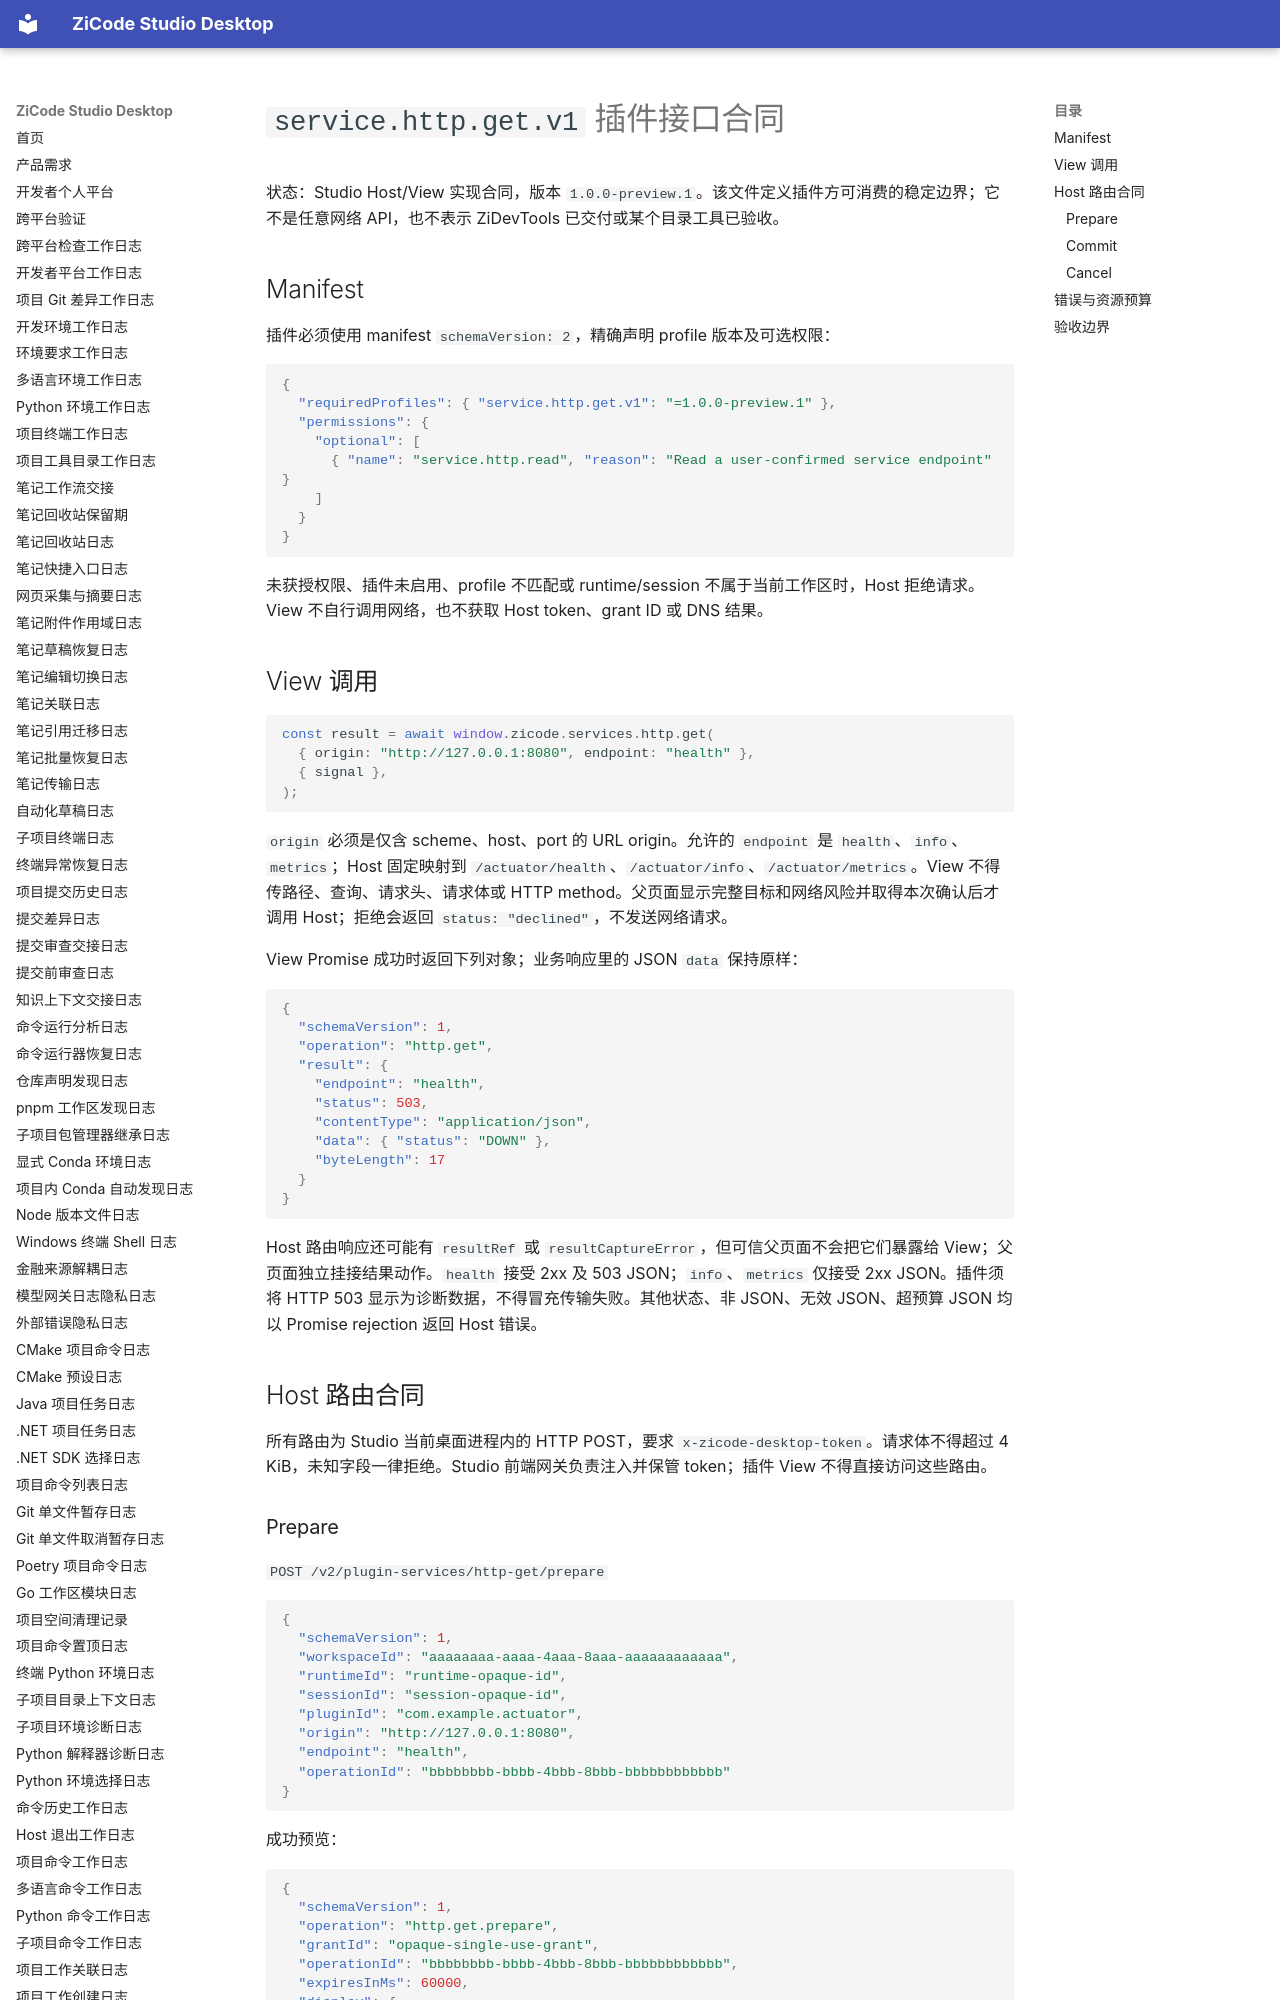

repository: ax2/zicode-studio-desktop · page: plugins/service-http-get-contract/index.html · generator: mkdocs

# `service.http.get.v1` 插件接口合同

状态：Studio Host/View 实现合同，版本 `1.0.0-preview.1`。该文件定义插件方可消费的稳定边界；它不是任意网络 API，也不表示 ZiDevTools 已交付或某个目录工具已验收。

## Manifest

插件必须使用 manifest `schemaVersion: 2`，精确声明 profile 版本及可选权限：

```json
{
  "requiredProfiles": { "service.http.get.v1": "=1.0.0-preview.1" },
  "permissions": {
    "optional": [
      { "name": "service.http.read", "reason": "Read a user-confirmed service endpoint" }
    ]
  }
}
```

未获授权限、插件未启用、profile 不匹配或 runtime/session 不属于当前工作区时，Host 拒绝请求。View 不自行调用网络，也不获取 Host token、grant ID 或 DNS 结果。

## View 调用

```js
const result = await window.zicode.services.http.get(
  { origin: "http://127.0.0.1:8080", endpoint: "health" },
  { signal },
);
```

`origin` 必须是仅含 scheme、host、port 的 URL origin。允许的 `endpoint` 是 `health`、`info`、`metrics`；Host 固定映射到 `/actuator/health`、`/actuator/info`、`/actuator/metrics`。View 不得传路径、查询、请求头、请求体或 HTTP method。父页面显示完整目标和网络风险并取得本次确认后才调用 Host；拒绝会返回 `status: "declined"`，不发送网络请求。

View Promise 成功时返回下列对象；业务响应里的 JSON `data` 保持原样：

```json
{
  "schemaVersion": 1,
  "operation": "http.get",
  "result": {
    "endpoint": "health",
    "status": 503,
    "contentType": "application/json",
    "data": { "status": "DOWN" },
    "byteLength": 17
  }
}
```

Host 路由响应还可能有 `resultRef` 或 `resultCaptureError`，但可信父页面不会把它们暴露给 View；父页面独立挂接结果动作。`health` 接受 2xx 及 503 JSON；`info`、`metrics` 仅接受 2xx JSON。插件须将 HTTP 503 显示为诊断数据，不得冒充传输失败。其他状态、非 JSON、无效 JSON、超预算 JSON 均以 Promise rejection 返回 Host 错误。

## Host 路由合同

所有路由为 Studio 当前桌面进程内的 HTTP POST，要求 `x-zicode-desktop-token`。请求体不得超过 4 KiB，未知字段一律拒绝。Studio 前端网关负责注入并保管 token；插件 View 不得直接访问这些路由。
